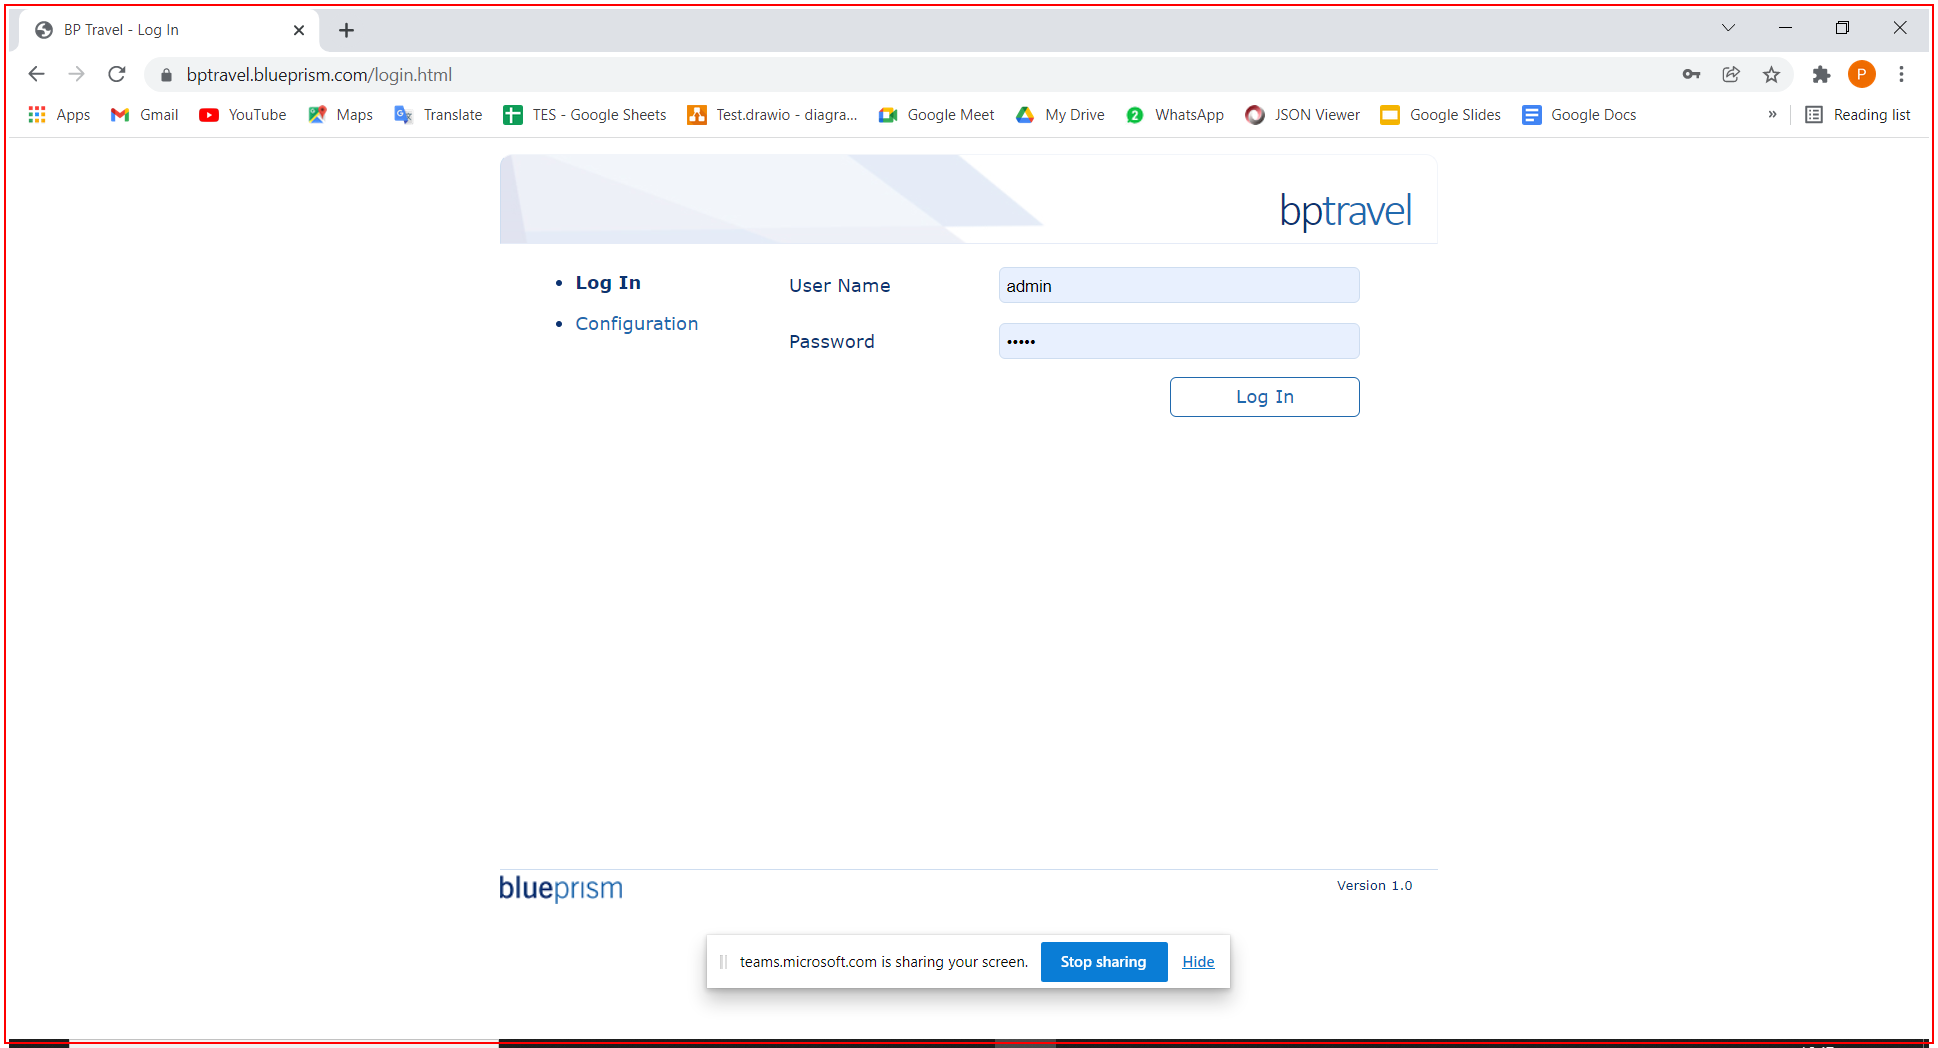
Workflow: Close Down

Step 1 [try]: Close Application 'chrome.exe BP' on the element in window 'BP Travel*' (chrome.exe)
